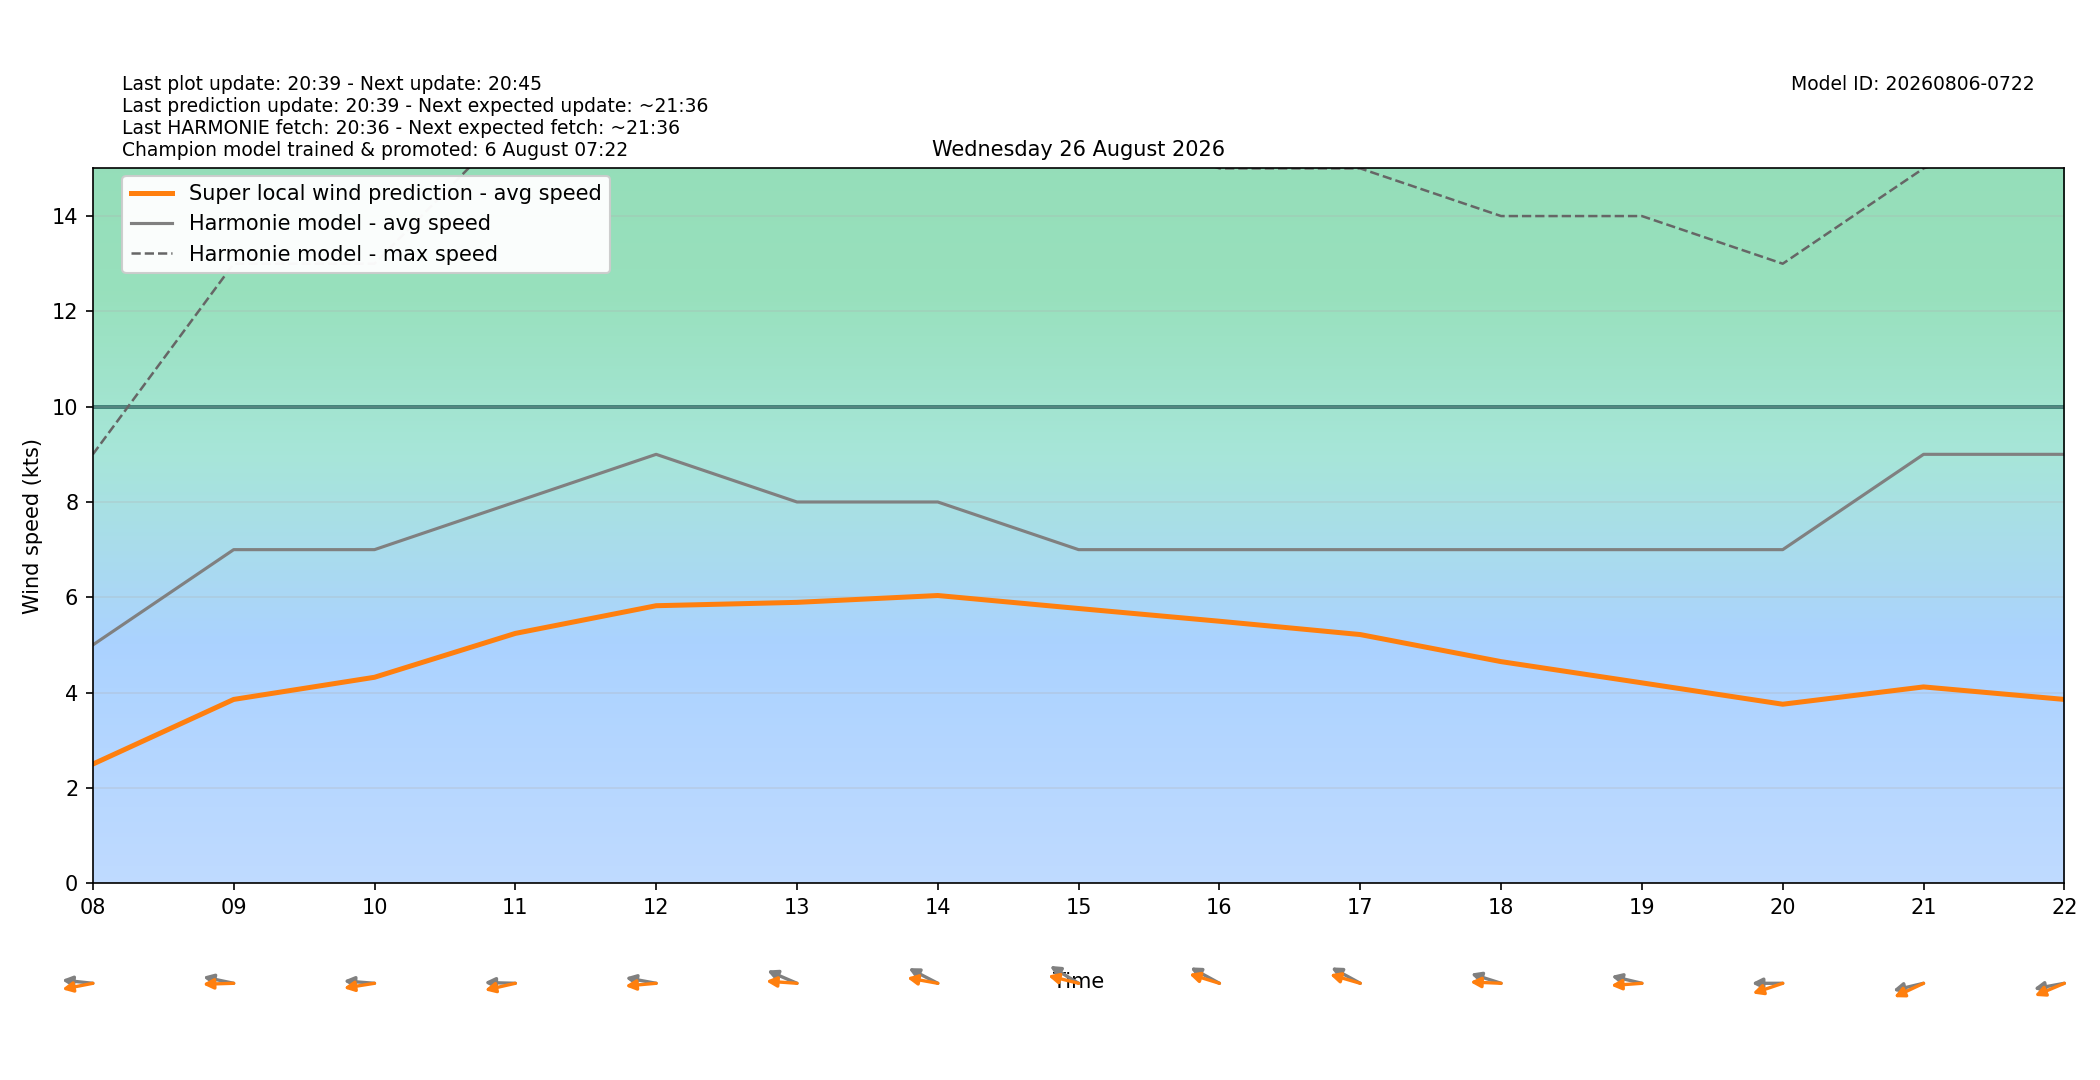

Values plotted in this chart, from the file beside it:
target_time_utc, target_time_local, hour_utc, hour_local, forecast_wind_speed, forecast_wind_min, forecast_wind_max, lstm_pred_wind_speed, delta_speed_lstm_minus_forecast, forecast_wind_dir_deg, lstm_pred_wind_dir_deg, delta_dir_lstm_minus_forecast
2026-08-25T22:00:00Z, 2026-08-26T00:00:00+0200, 22, 00, 5.0, 5.0, 8.0, 1.771, -3.229, 78.0, 75.9, -2.104
2026-08-25T23:00:00Z, 2026-08-26T01:00:00+0200, 23, 01, 6.0, 6.0, 9.0, 1.703, -4.297, 101.0, 95.58, -5.424
2026-08-26T00:00:00Z, 2026-08-26T02:00:00+0200, 00, 02, 4.0, 4.0, 9.0, 1.452, -2.548, 98.0, 91.25, -6.75
2026-08-26T01:00:00Z, 2026-08-26T03:00:00+0200, 01, 03, 4.0, 4.0, 6.0, 1.183, -2.817, 87.0, 79.37, -7.628
2026-08-26T02:00:00Z, 2026-08-26T04:00:00+0200, 02, 04, 5.0, 5.0, 7.0, 1.378, -3.622, 83.0, 74.81, -8.189
2026-08-26T03:00:00Z, 2026-08-26T05:00:00+0200, 03, 05, 4.0, 4.0, 7.0, 1.364, -2.636, 92.0, 87.35, -4.646
2026-08-26T04:00:00Z, 2026-08-26T06:00:00+0200, 04, 06, 4.0, 4.0, 7.0, 1.527, -2.473, 87.0, 80.4, -6.598
2026-08-26T05:00:00Z, 2026-08-26T07:00:00+0200, 05, 07, 5.0, 5.0, 8.0, 1.993, -3.007, 91.0, 82.1, -8.903
2026-08-26T06:00:00Z, 2026-08-26T08:00:00+0200, 06, 08, 5.0, 5.0, 9.0, 2.5, -2.5, 94.0, 82.59, -11.41
2026-08-26T07:00:00Z, 2026-08-26T09:00:00+0200, 07, 09, 7.0, 7.0, 13.0, 3.857, -3.143, 98.0, 88.81, -9.192
2026-08-26T08:00:00Z, 2026-08-26T10:00:00+0200, 08, 10, 7.0, 7.0, 13.0, 4.322, -2.678, 93.0, 83.96, -9.041
2026-08-26T09:00:00Z, 2026-08-26T11:00:00+0200, 09, 11, 8.0, 8.0, 16.0, 5.242, -2.758, 91.0, 81.36, -9.638
2026-08-26T10:00:00Z, 2026-08-26T12:00:00+0200, 10, 12, 9.0, 9.0, 17.0, 5.823, -3.177, 97.0, 86.62, -10.38
2026-08-26T11:00:00Z, 2026-08-26T13:00:00+0200, 11, 13, 8.0, 8.0, 17.0, 5.894, -2.106, 106.0, 92.7, -13.3
2026-08-26T12:00:00Z, 2026-08-26T14:00:00+0200, 12, 14, 8.0, 8.0, 17.0, 6.037, -1.963, 109.0, 96.83, -12.17
2026-08-26T13:00:00Z, 2026-08-26T15:00:00+0200, 13, 15, 7.0, 7.0, 16.0, 5.765, -1.235, 112.0, 99.44, -12.56
2026-08-26T14:00:00Z, 2026-08-26T16:00:00+0200, 14, 16, 7.0, 7.0, 15.0, 5.498, -1.502, 110.0, 101.7, -8.347
2026-08-26T15:00:00Z, 2026-08-26T17:00:00+0200, 15, 17, 7.0, 7.0, 15.0, 5.218, -1.782, 110.0, 101, -8.997
2026-08-26T16:00:00Z, 2026-08-26T18:00:00+0200, 16, 18, 7.0, 7.0, 14.0, 4.65, -2.35, 102.0, 91.63, -10.37
2026-08-26T17:00:00Z, 2026-08-26T19:00:00+0200, 17, 19, 7.0, 7.0, 14.0, 4.205, -2.795, 99.0, 87.21, -11.79
2026-08-26T18:00:00Z, 2026-08-26T20:00:00+0200, 18, 20, 7.0, 7.0, 13.0, 3.756, -3.244, 90.0, 77.32, -12.68
2026-08-26T19:00:00Z, 2026-08-26T21:00:00+0200, 19, 21, 9.0, 9.0, 15.0, 4.119, -4.881, 81.0, 72.63, -8.368
2026-08-26T20:00:00Z, 2026-08-26T22:00:00+0200, 20, 22, 9.0, 9.0, 16.0, 3.857, -5.143, 83.0, 74.25, -8.751
2026-08-26T21:00:00Z, 2026-08-26T23:00:00+0200, 21, 23, 9.0, 9.0, 16.0, 3.651, -5.349, 82.0, 71.33, -10.67
